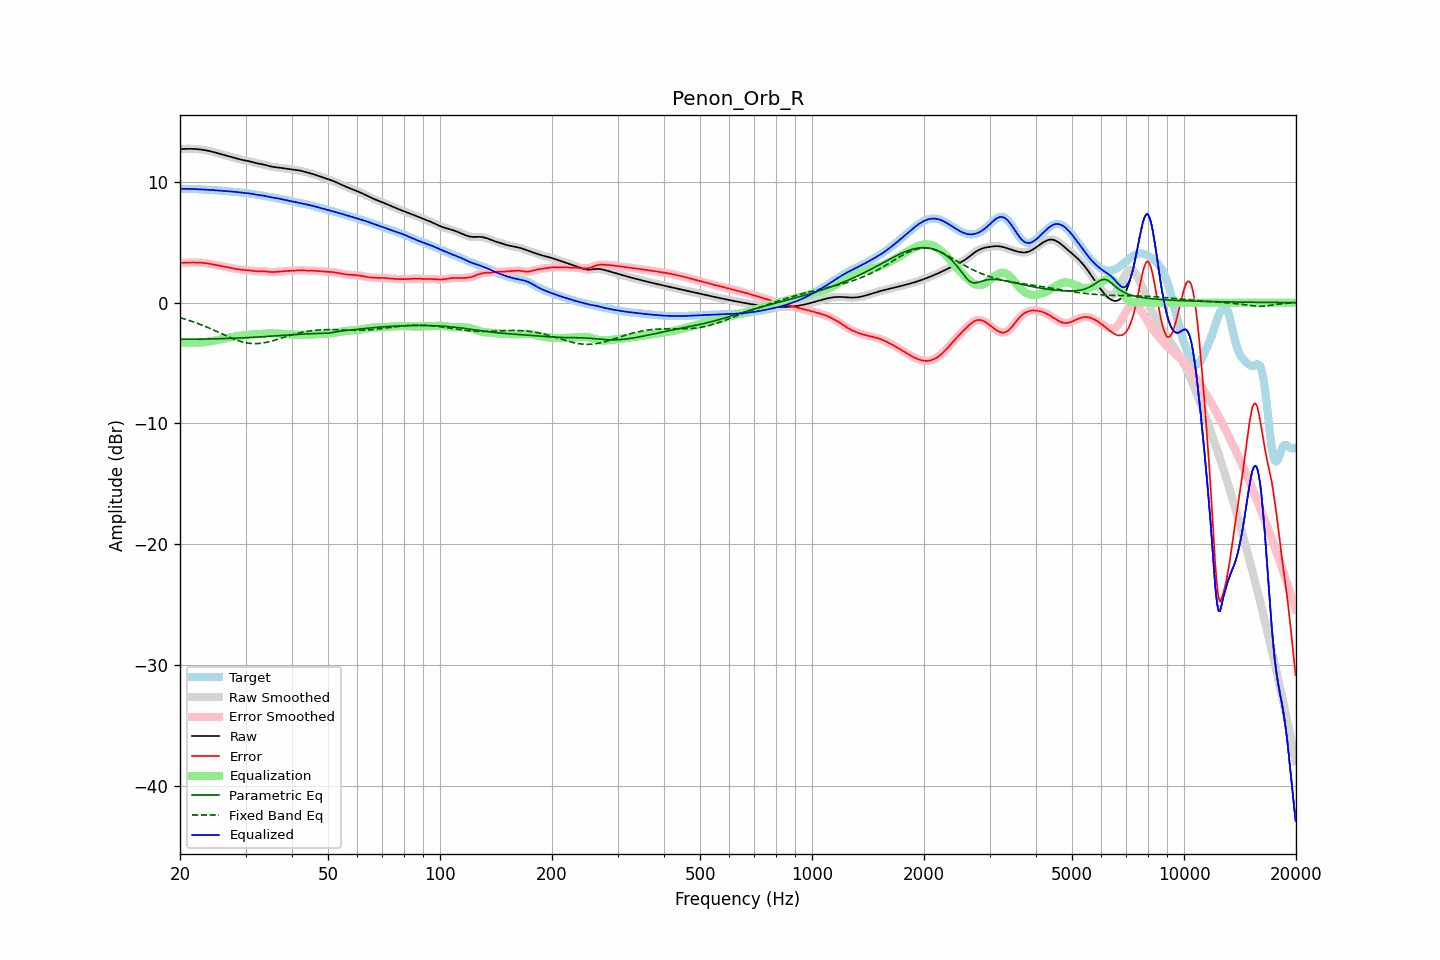

The table this chart was drawn from, first rows:
frequency, raw, error, smoothed, error_smoothed, equalization, parametric_eq, fixed_band_eq, equalized_raw, equalized_smoothed, target
20.00, 12.71, 3.29, 12.71, 3.29, -3.28, -3.03, -1.25, 9.43, 9.43, 9.43
20.20, 12.72, 3.29, 12.72, 3.29, -3.29, -3.03, -1.29, 9.43, 9.43, 9.43
20.40, 12.73, 3.30, 12.73, 3.30, -3.30, -3.03, -1.33, 9.42, 9.42, 9.43
20.61, 12.73, 3.31, 12.73, 3.31, -3.31, -3.03, -1.36, 9.42, 9.42, 9.42
20.81, 12.73, 3.31, 12.73, 3.31, -3.31, -3.03, -1.40, 9.42, 9.42, 9.42
21.02, 12.74, 3.32, 12.74, 3.32, -3.32, -3.03, -1.45, 9.42, 9.42, 9.42
21.23, 12.74, 3.32, 12.74, 3.32, -3.32, -3.03, -1.49, 9.42, 9.42, 9.42
21.44, 12.73, 3.32, 12.73, 3.32, -3.32, -3.03, -1.53, 9.41, 9.41, 9.41
21.66, 12.73, 3.32, 12.73, 3.32, -3.32, -3.03, -1.58, 9.41, 9.41, 9.41
21.87, 12.73, 3.32, 12.72, 3.32, -3.32, -3.03, -1.63, 9.40, 9.40, 9.40
22.09, 12.72, 3.32, 12.72, 3.32, -3.32, -3.03, -1.67, 9.40, 9.40, 9.40
22.31, 12.71, 3.32, 12.71, 3.32, -3.32, -3.03, -1.72, 9.39, 9.39, 9.39
22.54, 12.69, 3.31, 12.69, 3.31, -3.31, -3.03, -1.77, 9.38, 9.38, 9.38
22.76, 12.68, 3.30, 12.68, 3.30, -3.30, -3.02, -1.82, 9.37, 9.37, 9.37
22.99, 12.66, 3.29, 12.66, 3.29, -3.29, -3.02, -1.88, 9.37, 9.37, 9.37
23.22, 12.64, 3.28, 12.64, 3.28, -3.28, -3.02, -1.93, 9.36, 9.36, 9.36
23.45, 12.61, 3.26, 12.61, 3.26, -3.26, -3.02, -1.99, 9.35, 9.35, 9.35
23.69, 12.59, 3.25, 12.59, 3.25, -3.24, -3.02, -2.04, 9.35, 9.35, 9.34
23.92, 12.56, 3.22, 12.56, 3.22, -3.22, -3.01, -2.10, 9.34, 9.34, 9.34
24.16, 12.53, 3.20, 12.53, 3.20, -3.20, -3.01, -2.16, 9.33, 9.33, 9.33
24.40, 12.50, 3.17, 12.50, 3.18, -3.18, -3.01, -2.22, 9.32, 9.32, 9.32
24.65, 12.46, 3.15, 12.46, 3.15, -3.15, -3.00, -2.28, 9.31, 9.31, 9.31
24.89, 12.42, 3.12, 12.42, 3.12, -3.12, -3.00, -2.34, 9.30, 9.30, 9.30
25.14, 12.39, 3.09, 12.39, 3.09, -3.09, -3.00, -2.40, 9.29, 9.29, 9.29
25.39, 12.35, 3.07, 12.35, 3.07, -3.07, -2.99, -2.46, 9.28, 9.28, 9.28
25.65, 12.31, 3.04, 12.31, 3.04, -3.04, -2.99, -2.52, 9.27, 9.27, 9.27
25.91, 12.27, 3.01, 12.27, 3.01, -3.01, -2.99, -2.58, 9.26, 9.26, 9.26
26.16, 12.24, 2.98, 12.24, 2.98, -2.98, -2.98, -2.65, 9.25, 9.25, 9.25
26.43, 12.20, 2.96, 12.20, 2.96, -2.96, -2.98, -2.71, 9.24, 9.24, 9.24
26.69, 12.16, 2.93, 12.16, 2.93, -2.93, -2.97, -2.77, 9.23, 9.23, 9.23
26.96, 12.13, 2.91, 12.13, 2.91, -2.91, -2.97, -2.83, 9.22, 9.22, 9.22
27.23, 12.09, 2.88, 12.09, 2.88, -2.88, -2.96, -2.88, 9.21, 9.21, 9.21
27.50, 12.06, 2.86, 12.06, 2.86, -2.86, -2.96, -2.94, 9.20, 9.20, 9.20
27.77, 12.02, 2.83, 12.02, 2.83, -2.83, -2.95, -2.99, 9.19, 9.19, 9.19
28.05, 11.98, 2.81, 11.98, 2.81, -2.81, -2.95, -3.05, 9.18, 9.18, 9.17
28.33, 11.94, 2.79, 11.94, 2.79, -2.78, -2.94, -3.10, 9.16, 9.16, 9.16
28.62, 11.91, 2.76, 11.91, 2.76, -2.76, -2.93, -3.14, 9.14, 9.14, 9.14
28.90, 11.87, 2.74, 11.87, 2.74, -2.75, -2.93, -3.19, 9.12, 9.12, 9.13
29.19, 11.84, 2.72, 11.84, 2.72, -2.73, -2.92, -3.23, 9.11, 9.11, 9.11
29.48, 11.81, 2.71, 11.81, 2.71, -2.72, -2.92, -3.26, 9.09, 9.09, 9.10
29.78, 11.78, 2.70, 11.78, 2.70, -2.70, -2.91, -3.30, 9.08, 9.08, 9.08
30.08, 11.76, 2.69, 11.76, 2.69, -2.69, -2.90, -3.32, 9.07, 9.07, 9.07
30.38, 11.73, 2.68, 11.73, 2.68, -2.67, -2.90, -3.35, 9.06, 9.06, 9.05
30.68, 11.71, 2.67, 11.70, 2.67, -2.66, -2.89, -3.37, 9.04, 9.04, 9.03
30.99, 11.67, 2.66, 11.67, 2.65, -2.65, -2.88, -3.38, 9.02, 9.02, 9.02
31.30, 11.64, 2.64, 11.64, 2.64, -2.63, -2.87, -3.39, 9.00, 9.00, 9.00
31.61, 11.60, 2.62, 11.60, 2.62, -2.62, -2.87, -3.40, 8.98, 8.98, 8.98
31.93, 11.56, 2.60, 11.56, 2.60, -2.61, -2.86, -3.40, 8.95, 8.95, 8.96
32.24, 11.53, 2.59, 11.53, 2.59, -2.60, -2.85, -3.39, 8.93, 8.93, 8.94
32.57, 11.50, 2.59, 11.51, 2.59, -2.60, -2.84, -3.38, 8.91, 8.91, 8.92
32.89, 11.48, 2.59, 11.48, 2.59, -2.59, -2.84, -3.37, 8.89, 8.89, 8.89
33.22, 11.46, 2.59, 11.46, 2.59, -2.59, -2.83, -3.35, 8.87, 8.87, 8.87
33.55, 11.43, 2.59, 11.43, 2.59, -2.58, -2.82, -3.33, 8.86, 8.85, 8.84
33.89, 11.40, 2.58, 11.40, 2.58, -2.57, -2.81, -3.31, 8.83, 8.83, 8.82
34.23, 11.36, 2.57, 11.36, 2.57, -2.56, -2.80, -3.28, 8.80, 8.80, 8.79
34.57, 11.32, 2.55, 11.32, 2.55, -2.55, -2.79, -3.25, 8.77, 8.77, 8.77
34.92, 11.29, 2.54, 11.29, 2.54, -2.55, -2.79, -3.22, 8.74, 8.74, 8.75
35.27, 11.26, 2.53, 11.26, 2.53, -2.54, -2.78, -3.18, 8.72, 8.72, 8.73
35.62, 11.23, 2.53, 11.24, 2.53, -2.54, -2.77, -3.15, 8.70, 8.70, 8.71
35.97, 11.22, 2.54, 11.22, 2.54, -2.54, -2.76, -3.11, 8.68, 8.68, 8.68
... 635 more rows
